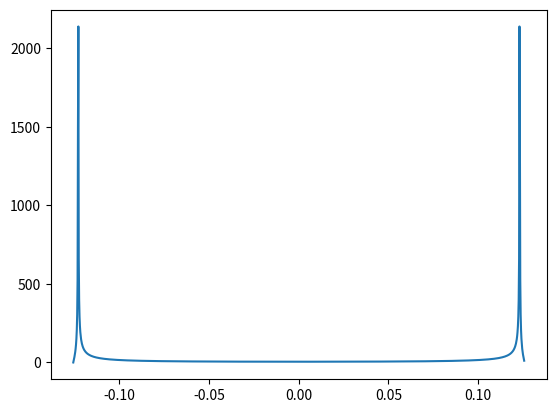

Write the Python code that produced this figure.
import numpy as np
import matplotlib.pyplot as plt
import math

def Sinusoid(ts, amp, freq, offset):
    phases = 2*math.pi*freq*ts + offset
    ys = amp*np.sin(phases)
    return ys

def spectrum(ys, ts):
    freq_mag = (ys.real**2 + ys.imag**2)**0.5
    return freq_mag
#CONSTRUCTING A TIME-AXIS FOR OUR WAVE...
lrange = -2*math.pi
rrange = 2*math.pi
frequency = 50.0
time = np.linspace(lrange, rrange, num = 1152, endpoint=True)/frequency
#CONSTRUCTING A SINE WAVE ON OUR TIME-AXIS...
wave = Sinusoid(time, amp=5.0, freq=50.0, offset=0)
#BUILDING THE FFT ARRAY OUR SINE_WAVE...
"""
The numpy.fft class of the Numpy module uses the Cooley-Tuckey FFt algorithm which is also known as the 
2-RADIX FFT algorithm which was developed to make this mathematical function faster-to process.
The runtime complexity of this algorithm is O(Nlog(N)).
""" 
fft_wave = np.fft.fft(wave) #THE DFT OF wave...
#THE MAGNITUDE OF THE COMPLEX FFT_WAVE...
spect_wave = spectrum(fft_wave, time)
#PLOTTING THE SPECTRUM... 
plt.plot(time, spect_wave)
plt.show()